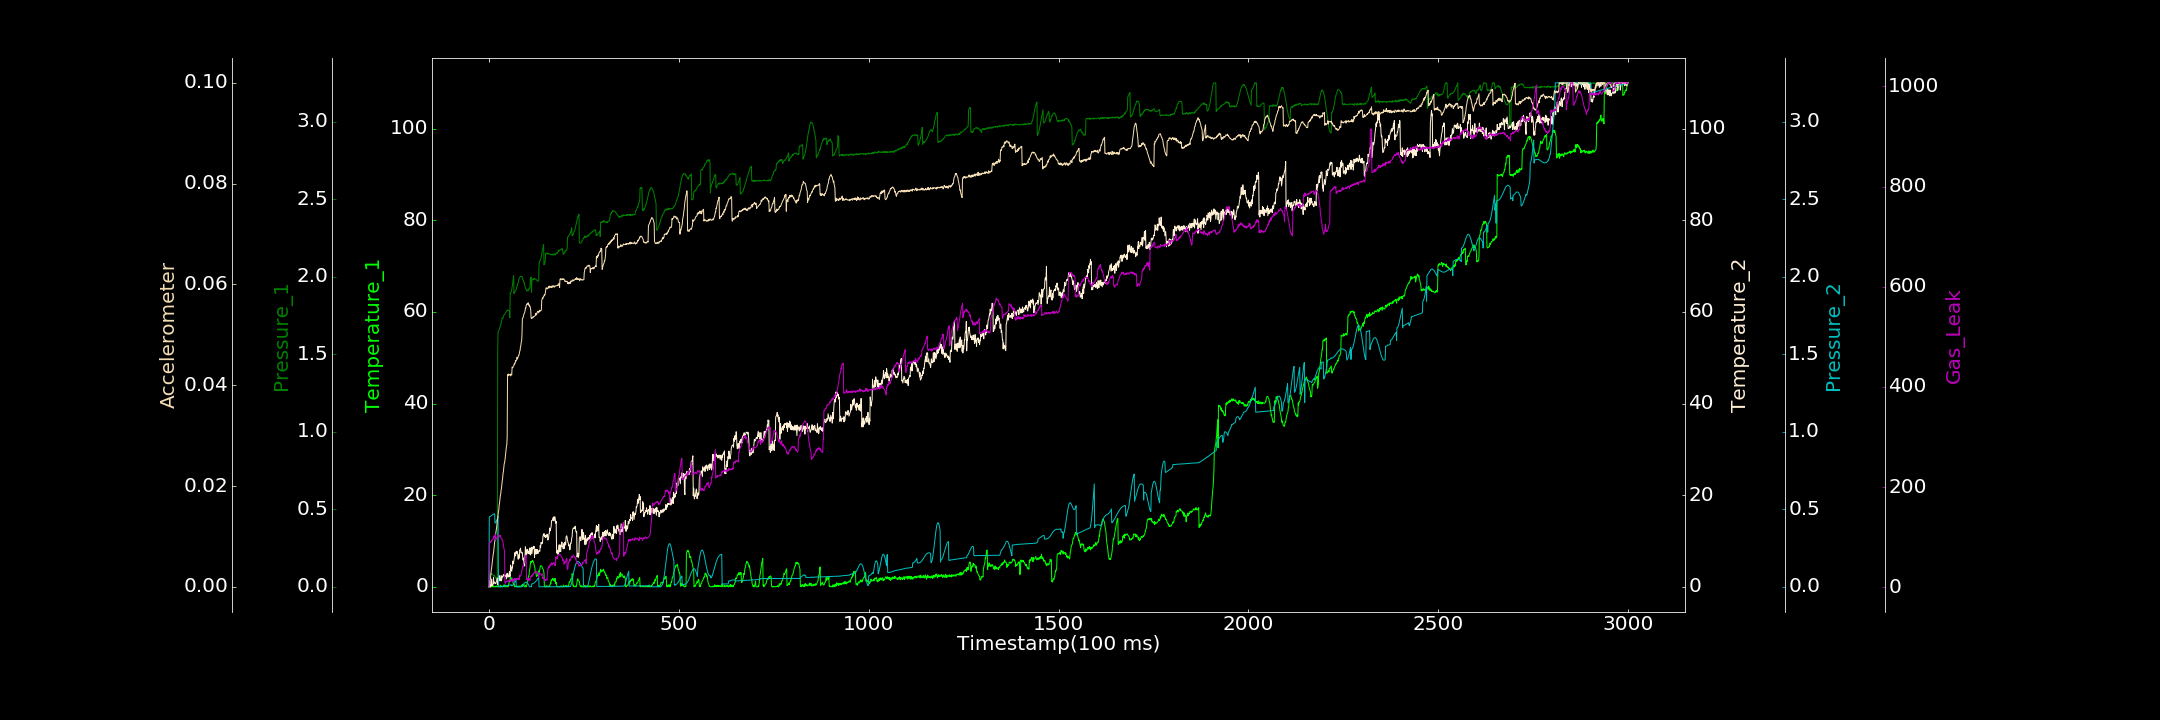

The data file committed next to this chart (first rows):
0.000000000, 0.000000000, 0.000000000, 0.000000000, 0.000000000, 0.000000000, 1.249458995
1, 0.1872, 0.08031, 0.000000000, 0.451, 0.0002055, 86.41
2, 0.2357, 0.08018, 1.306, 0.4518, 0.0008653, 90.36
3, 0.000000000, 0.08054, 0.000000000, 0.4529, 0.001233, 89.95
4, 0.000000000, 0.08508, 0.000000000, 0.4544, 0.001664, 90.55
5, 0.000000000, 0.08251, 0.000000000, 0.4559, 0.002419, 89.85
6, 0.000000000, 0.08191, 0.8947, 0.4579, 0.003221, 92.65
7, 0.1357, 0.08623, 1.704, 0.4605, 0.003708, 91.98
8, 0.3625, 0.07766, 0.254, 0.462, 0.004379, 95.27
9, 0.01651, 0.08045, 0.303, 0.4635, 0.004884, 95.32
10, 0.3849, 0.07745, 0.4236, 0.4662, 0.005621, 95.29
11, 0.000000000, 0.07552, 0.5727, 0.4676, 0.00634, 96.36
12, 0.000000000, 0.07504, 2.018, 0.4686, 0.006752, 98.24
13, 0.05702, 0.06765, 0.7798, 0.4692, 0.007358, 102.5
14, 0.000000000, 0.07295, 1.002, 0.47, 0.008073, 98.75
15, 0.000000000, 0.0688, 0.8688, 0.4704, 0.008939, 101.7
16, 0.07129, 0.06743, 0.7707, 0.4116, 0.009125, 105.8
17, 0.000000000, 0.06097, 0.7951, 0.4126, 0.009921, 105
18, 0.006477, 0.05899, 0.6872, 0.4147, 0.01062, 94.27
19, 0.1715, 0.05085, 0.9776, 0.4191, 0.01121, 98.4
20, 0.03608, 0.05909, 1.213, 0.4239, 0.01174, 98.53
21, 0.000000000, 0.04978, 1.623, 0.4298, 0.01225, 97.82
22, 0.2189, 0.04667, 1.89, 0.4371, 0.01318, 100
23, 0.0541, 1.505, 0.4636, 0.4457, 0.01363, 100.3
24, 0.000000000, 1.643, 1.664, 0.4537, 0.01427, 102.8
25, 0.2419, 1.646, 2.077, 0.000000000, 0.01481, 103.9
26, 0.000000000, 1.652, 1.699, 0.000000000, 0.01527, 103.3
27, 0.000000000, 1.658, 2.435, 0.000000000, 0.01628, 104.1
28, 0.1152, 1.67, 2.011, 0.0003734, 0.01665, 101.1
29, 0.000000000, 1.673, 1.285, 0.0002744, 0.01739, 103.4
30, 0.3375, 1.686, 1.564, 0.001223, 0.01811, 104
31, 0.000000000, 1.689, 2.108, 0.0006113, 0.0184, 98.94
32, 0.000000000, 1.703, 2.497, 0.001587, 0.0192, 98.56
33, 0.2037, 1.707, 1.308, 0.0006021, 0.01954, 97.56
34, 0.000000000, 1.727, 1.866, 0.001334, 0.02037, 97.53
35, 0.000000000, 1.734, 2.315, 0.001542, 0.021, 93.02
36, 0.000000000, 1.732, 2.176, 0.002687, 0.02148, 93.94
37, 0.000000000, 1.734, 2.168, 0.002203, 0.02242, 90.01
38, 0.2613, 1.742, 2.667, 0.003156, 0.0228, 85.01
39, 0.1156, 1.752, 2.61, 0.003861, 0.02364, 80.75
40, 0.4463, 1.754, 2.498, 0.004046, 0.0243, 74.83
41, 0.000000000, 1.754, 2.48, 0.00486, 0.02469, 72.81
42, 0.000000000, 1.757, 2.503, 0.005937, 0.02499, 10.08
43, 0.3762, 1.762, 2.248, 0.005385, 0.02572, 8.151
44, 0.006058, 1.767, 2.562, 0.006308, 0.02656, 10.12
45, 0.000000000, 1.773, 2.592, 0.00713, 0.02708, 11.48
46, 0.000000000, 1.775, 1.715, 0.008018, 0.02787, 11.2
47, 0.000000000, 1.781, 2.568, 0.007922, 0.02818, 12.3
48, 0.0456, 1.781, 2.969, 0.008046, 0.02989, 13.22
49, 0.2438, 1.786, 2.134, 0.008769, 0.04207, 12.18
50, 0.000000000, 1.784, 2.602, 0.008907, 0.04208, 11.45
51, 0.09174, 1.782, 2.179, 0.01033, 0.04224, 13.05
52, 0.6487, 1.783, 2.153, 0.01095, 0.04188, 11.23
53, 0.8183, 1.781, 2.683, 0.01102, 0.04212, 13.66
54, 1.373, 1.782, 3.345, 0.01066, 0.04214, 13.76
55, 1.24, 1.735, 2.173, 0.01124, 0.0421, 15.62
56, 1.982, 1.895, 2.393, 0.01174, 0.04218, 12.12
57, 2.019, 1.894, 4.751, 0.0118, 0.04184, 13.87
58, 2.03, 1.897, 3.714, 0.01183, 0.04221, 12.84
59, 1.608, 1.906, 3.55, 0.0127, 0.04209, 14.82
60, 1.754, 1.914, 3.406, 0.005834, 0.04201, 13.17
... 2,939 more rows
